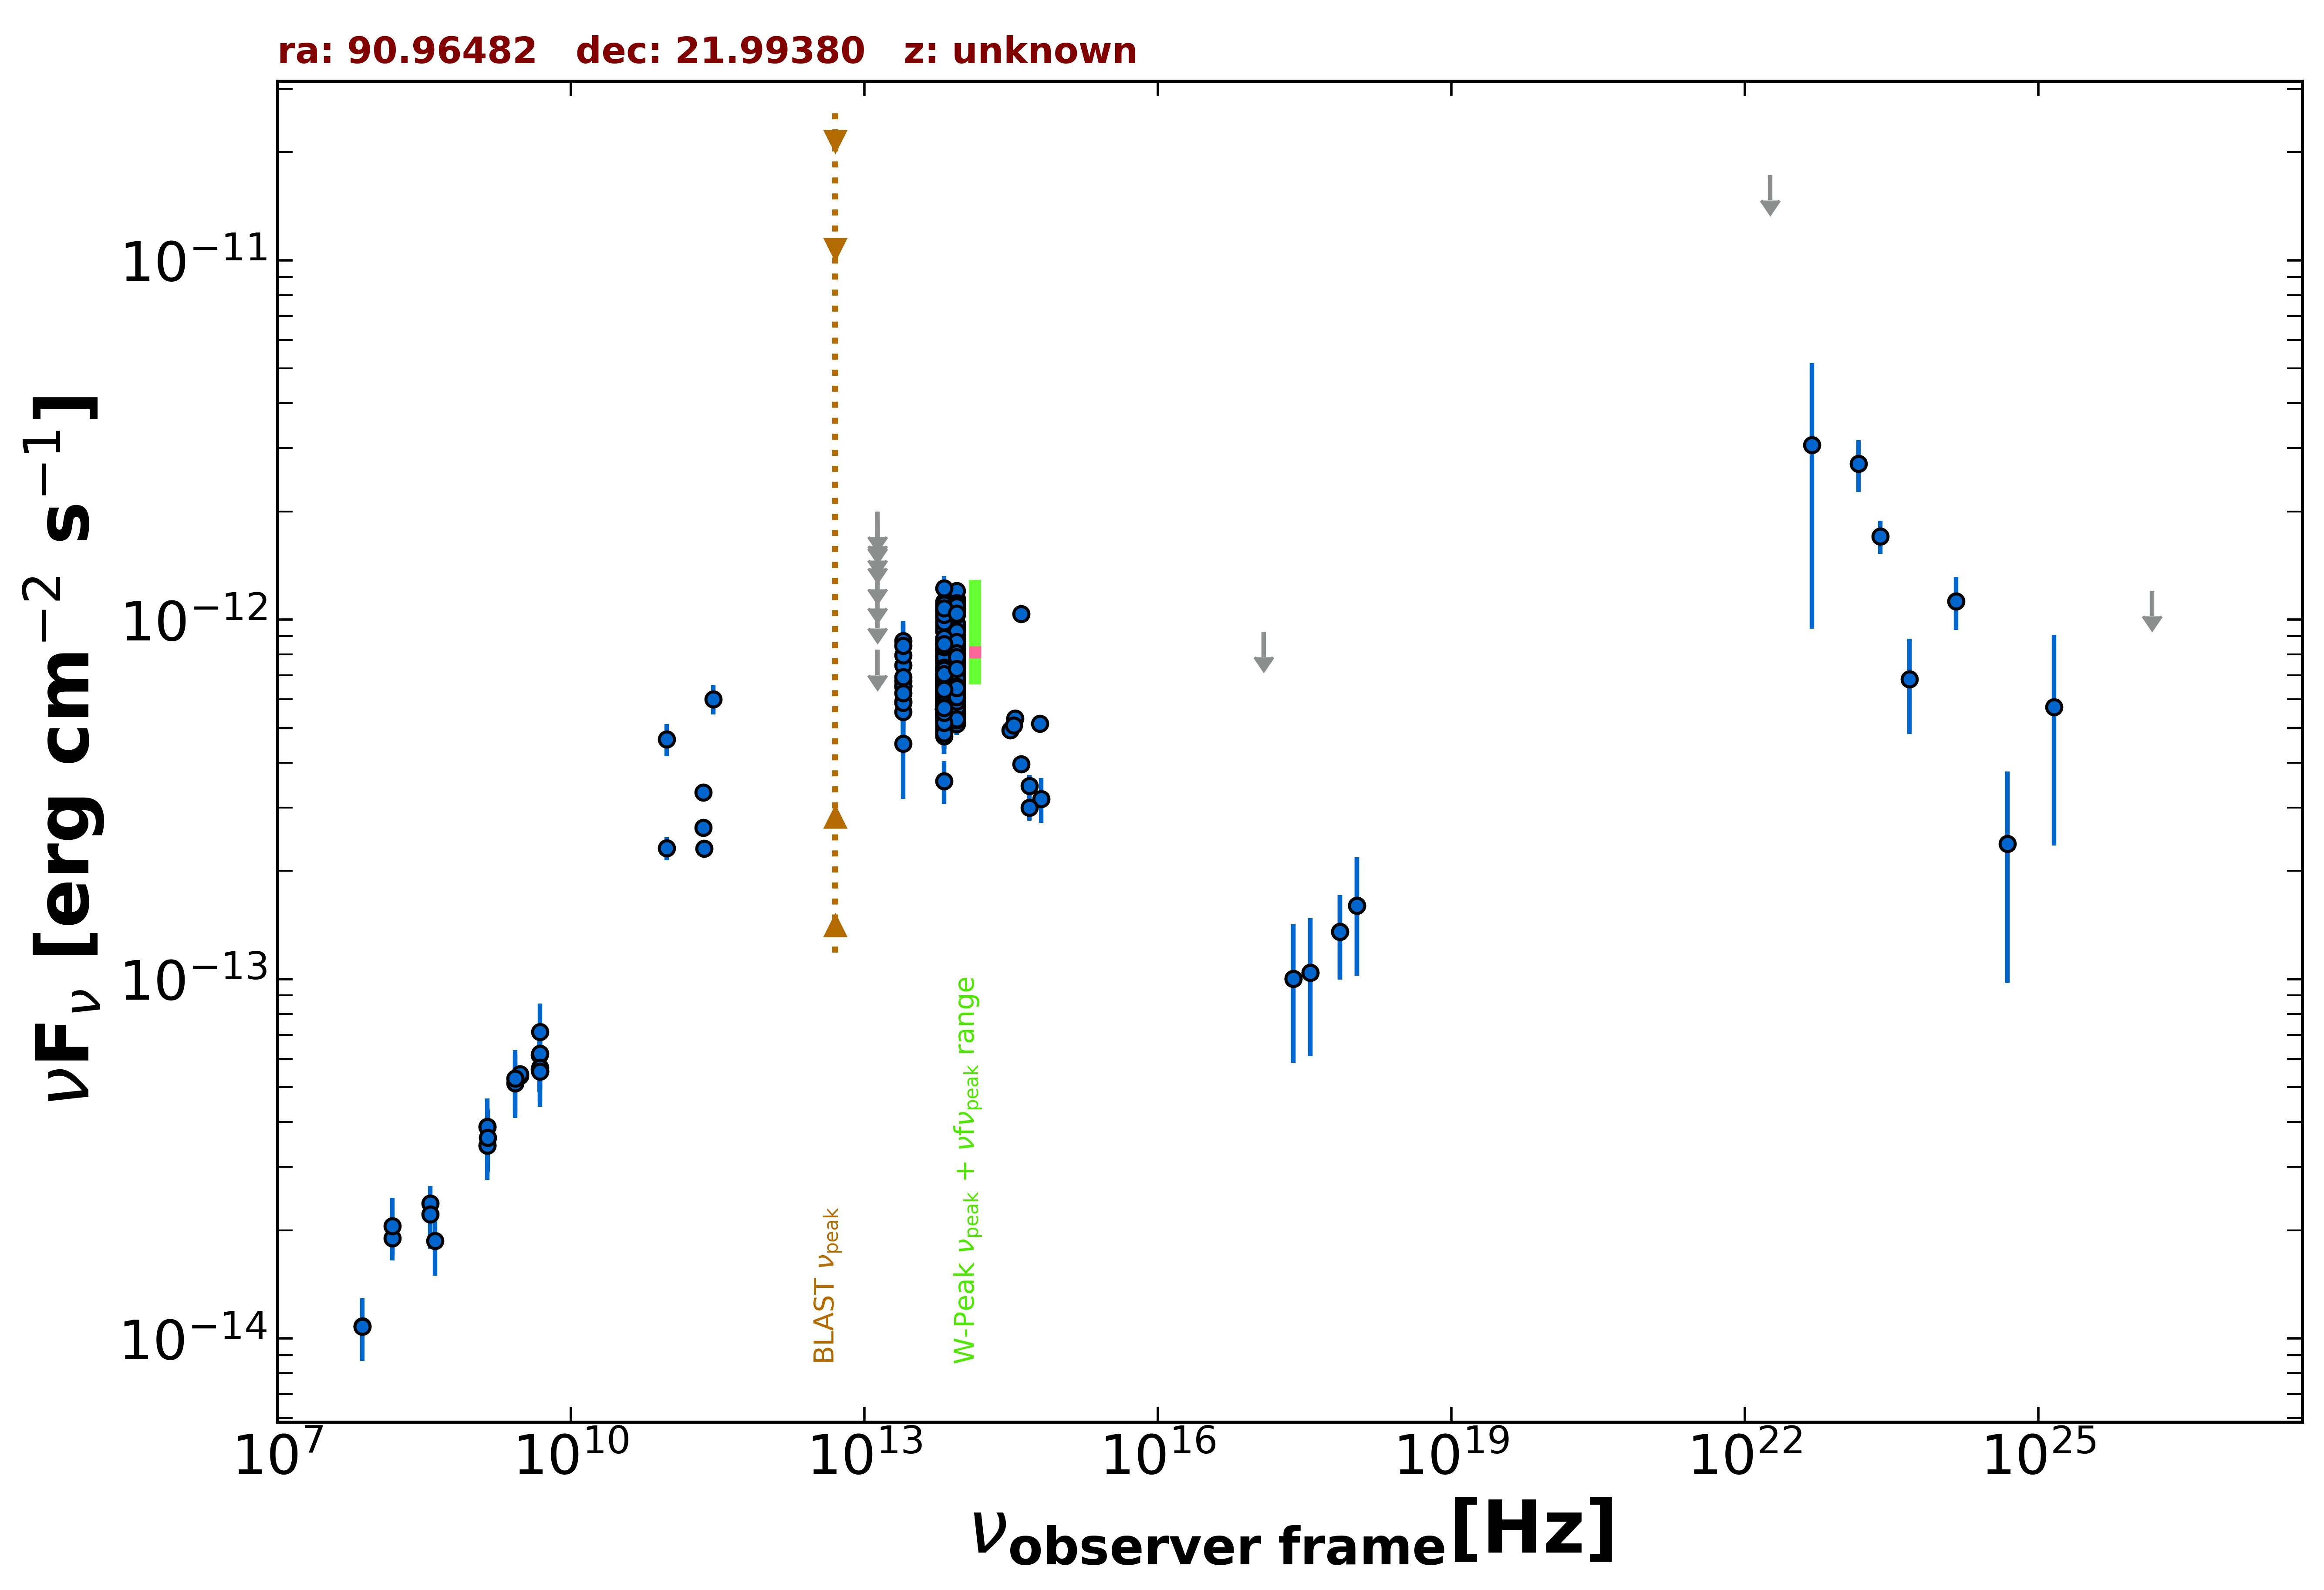

The file beside this chart, header and first rows:
freq., flux, err_flux, MJD_start, MJD_end, flag, catalog, reference
1.400e+09, 3.880e-14, 1.165e-15, 55000, 55000, , NVSS, Condon et al. 1998  AJ  115  1693
3.000e+09, 5.377e-14, 1.650e-16, 55000, 55000, , VLASSQL, Gordon et al. 2021  ApJS  255  30
3.000e+09, 5.436e-14, 1.600e-16, 55000, 55000, , VLASSQL, Gordon et al. 2021  ApJS  255  30
2.418e+17, 1.002e-13, 4.166e-14, 58708, 58709, , 1OUSX, Giommi et al. in preparation
3.627e+17, 1.043e-13, 4.339e-14, 58708, 58709, , 1OUSX, Giommi et al. in preparation
7.253e+17, 1.354e-13, 3.588e-14, 58708, 58709, , 1OUSX, Giommi et al. in preparation
1.088e+18, 1.603e-13, 5.810e-14, 58708, 58709, , 1OUSX, Giommi et al. in preparation
1.500e+08, 1.898e-14, 1.900e-15, 55000, 55000, , TGSS150, Intema et al. 2017  A&A  598  A781
7.400e+07, 1.082e-14, 1.100e-16, 55000, 55000, , VLSSR, Lane et al. 2014  MNRAS  440 327
4.800e+09, 6.154e-14, 5.475e-15, 55000, 55000, , GB6, Gregory et al. 1996  ApJS  103  427
4.800e+09, 5.606e-14, 7.535e-15, 55000, 55000, , GB87, Gregory et al. 1992  VizieR  VIII/14/j20…
4.850e+09, 5.544e-14, 0.000e+00, 55000, 55000, , NORTH20, White and Becker  1992  ApJS  79  331
1.400e+09, 3.441e-14, 0.000e+00, 55000, 55000, , NORTH20, White and Becker  1992  ApJS  79  331
3.650e+08, 2.374e-14, 0.000e+00, 55000, 55000, , NORTH20, White and Becker  1992  ApJS  79  331
2.850e+11, 6.013e-13, 5.700e-14, 57025, 57025, , ALMA, Bonato et al. 2019  MNRAS  485  1188
9.506e+10, 4.648e-13, 4.755e-14, 57025, 57025, , ALMA, Bonato et al. 2019  MNRAS  485  1188
2.257e+11, 3.307e-13, 1.650e-14, 57502, 57502, , ALMA, Bonato et al. 2019  MNRAS  485  1188
2.258e+11, 2.639e-13, 1.335e-14, 57649, 57649, , ALMA, Bonato et al. 2019  MNRAS  485  1188
2.305e+11, 2.305e-13, 9.200e-15, 57995, 57995, , ALMA, Bonato et al. 2019  MNRAS  485  1188
9.550e+10, 2.311e-13, 1.720e-14, 57995, 57995, , ALMA, Bonato et al. 2019  MNRAS  485  1188
8.817e+13, 8.096e-13, 3.400e-15, 55000, 55000, , UNWISE, Schlafly et al. 2019  ApJS  240  30
6.517e+13, 7.771e-13, 4.800e-15, 55000, 55000, , UNWISE, Schlafly et al. 2019  ApJS  240  30
8.817e+13, 7.749e-13, 2.000e-14, 55000, 55000, , WISE, Wright et al. 2010  AJ  140  1868
6.517e+13, 7.597e-13, 2.030e-14, 55000, 55000, , WISE, Wright et al. 2010  AJ  140  1868
2.498e+13, 6.747e-13, 4.355e-14, 55000, 55000, , WISE, Wright et al. 2010  AJ  140  1868
1.363e+13, 6.911e-13, 1.606e-13, 55000, 55000, , WISE, Wright et al. 2010  AJ  140  1868
8.817e+13, 5.645e-13, 3.275e-14, 56927, 56927, , NEOWISE, Mainzer et al. 2014  ApJ  792  30
6.517e+13, 6.871e-13, 5.320e-14, 56927, 56927, , NEOWISE, Mainzer et al. 2014  ApJ  792  30
8.817e+13, 6.990e-13, 3.350e-14, 56927, 56927, , NEOWISE, Mainzer et al. 2014  ApJ  792  30
6.517e+13, 6.647e-13, 4.290e-14, 56927, 56927, , NEOWISE, Mainzer et al. 2014  ApJ  792  30
8.817e+13, 6.818e-13, 3.455e-14, 56927, 56927, , NEOWISE, Mainzer et al. 2014  ApJ  792  30
6.517e+13, 6.703e-13, 4.885e-14, 56927, 56927, , NEOWISE, Mainzer et al. 2014  ApJ  792  30
8.817e+13, 6.687e-13, 3.265e-14, 56927, 56927, , NEOWISE, Mainzer et al. 2014  ApJ  792  30
6.517e+13, 6.623e-13, 5.620e-14, 56927, 56927, , NEOWISE, Mainzer et al. 2014  ApJ  792  30
8.817e+13, 7.821e-13, 3.750e-14, 56927, 56927, , NEOWISE, Mainzer et al. 2014  ApJ  792  30
6.517e+13, 6.678e-13, 4.675e-14, 56927, 56927, , NEOWISE, Mainzer et al. 2014  ApJ  792  30
8.817e+13, 5.971e-13, 3.355e-14, 56927, 56927, , NEOWISE, Mainzer et al. 2014  ApJ  792  30
6.517e+13, 6.520e-13, 4.450e-14, 56927, 56927, , NEOWISE, Mainzer et al. 2014  ApJ  792  30
8.817e+13, 7.421e-13, 4.175e-14, 56927, 56927, , NEOWISE, Mainzer et al. 2014  ApJ  792  30
6.517e+13, 6.550e-13, 5.620e-14, 56927, 56927, , NEOWISE, Mainzer et al. 2014  ApJ  792  30
8.817e+13, 7.113e-13, 3.930e-14, 56927, 56927, , NEOWISE, Mainzer et al. 2014  ApJ  792  30
6.517e+13, 7.370e-13, 5.435e-14, 56927, 56927, , NEOWISE, Mainzer et al. 2014  ApJ  792  30
8.817e+13, 7.166e-13, 3.895e-14, 56927, 56927, , NEOWISE, Mainzer et al. 2014  ApJ  792  30
6.517e+13, 6.629e-13, 5.010e-14, 56927, 56927, , NEOWISE, Mainzer et al. 2014  ApJ  792  30
8.817e+13, 6.529e-13, 4.995e-14, 56927, 56927, , NEOWISE, Mainzer et al. 2014  ApJ  792  30
6.517e+13, 6.389e-13, 4.715e-14, 56927, 56927, , NEOWISE, Mainzer et al. 2014  ApJ  792  30
8.817e+13, 6.093e-13, 3.200e-14, 56927, 56927, , NEOWISE, Mainzer et al. 2014  ApJ  792  30
6.517e+13, 7.006e-13, 4.780e-14, 56927, 56927, , NEOWISE, Mainzer et al. 2014  ApJ  792  30
8.817e+13, 6.499e-13, 3.475e-14, 56927, 56927, , NEOWISE, Mainzer et al. 2014  ApJ  792  30
6.517e+13, 7.309e-13, 5.255e-14, 56927, 56927, , NEOWISE, Mainzer et al. 2014  ApJ  792  30
8.817e+13, 7.469e-13, 5.440e-14, 57656, 57656, , NEOWISE, Mainzer et al. 2014  ApJ  792  30
6.517e+13, 6.502e-13, 5.515e-14, 57656, 57656, , NEOWISE, Mainzer et al. 2014  ApJ  792  30
8.817e+13, 7.067e-13, 3.520e-14, 57656, 57656, , NEOWISE, Mainzer et al. 2014  ApJ  792  30
6.517e+13, 6.821e-13, 6.290e-14, 57656, 57656, , NEOWISE, Mainzer et al. 2014  ApJ  792  30
8.817e+13, 6.499e-13, 3.715e-14, 57657, 57657, , NEOWISE, Mainzer et al. 2014  ApJ  792  30
6.517e+13, 5.694e-13, 5.465e-14, 57657, 57657, , NEOWISE, Mainzer et al. 2014  ApJ  792  30
8.817e+13, 6.316e-13, 4.950e-14, 57656, 57656, , NEOWISE, Mainzer et al. 2014  ApJ  792  30
6.517e+13, 7.590e-13, 5.525e-14, 57656, 57656, , NEOWISE, Mainzer et al. 2014  ApJ  792  30
8.817e+13, 7.061e-13, 3.515e-14, 57656, 57656, , NEOWISE, Mainzer et al. 2014  ApJ  792  30
6.517e+13, 6.790e-13, 5.950e-14, 57656, 57656, , NEOWISE, Mainzer et al. 2014  ApJ  792  30
... 534 more rows
